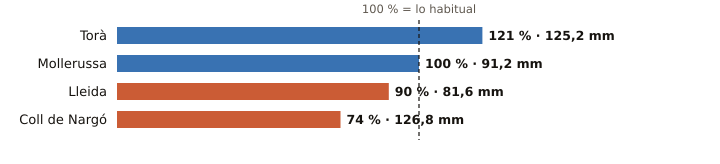

Values plotted in this chart, from the file beside it:
estacion, provincia, indicativo, mm_otono, referencia_mm, pct, periodo_referencia, hasta, hora
Torà, Lleida, 9647X, 125.2, 103.6, 121, 2009-2025, 2026-11-06, 13
Mollerussa, Lleida, 9729X, 91.2, 90.8, 100, 2009-2025, 2026-11-06, 16
Lleida, Lleida, 9771C, 81.6, 90.6, 90, 1991-2020, 2026-11-06, 17
Coll de Nargó, Lleida, 9638D, 126.8, 172.1, 74, 2010-2025, 2026-11-06, 13
